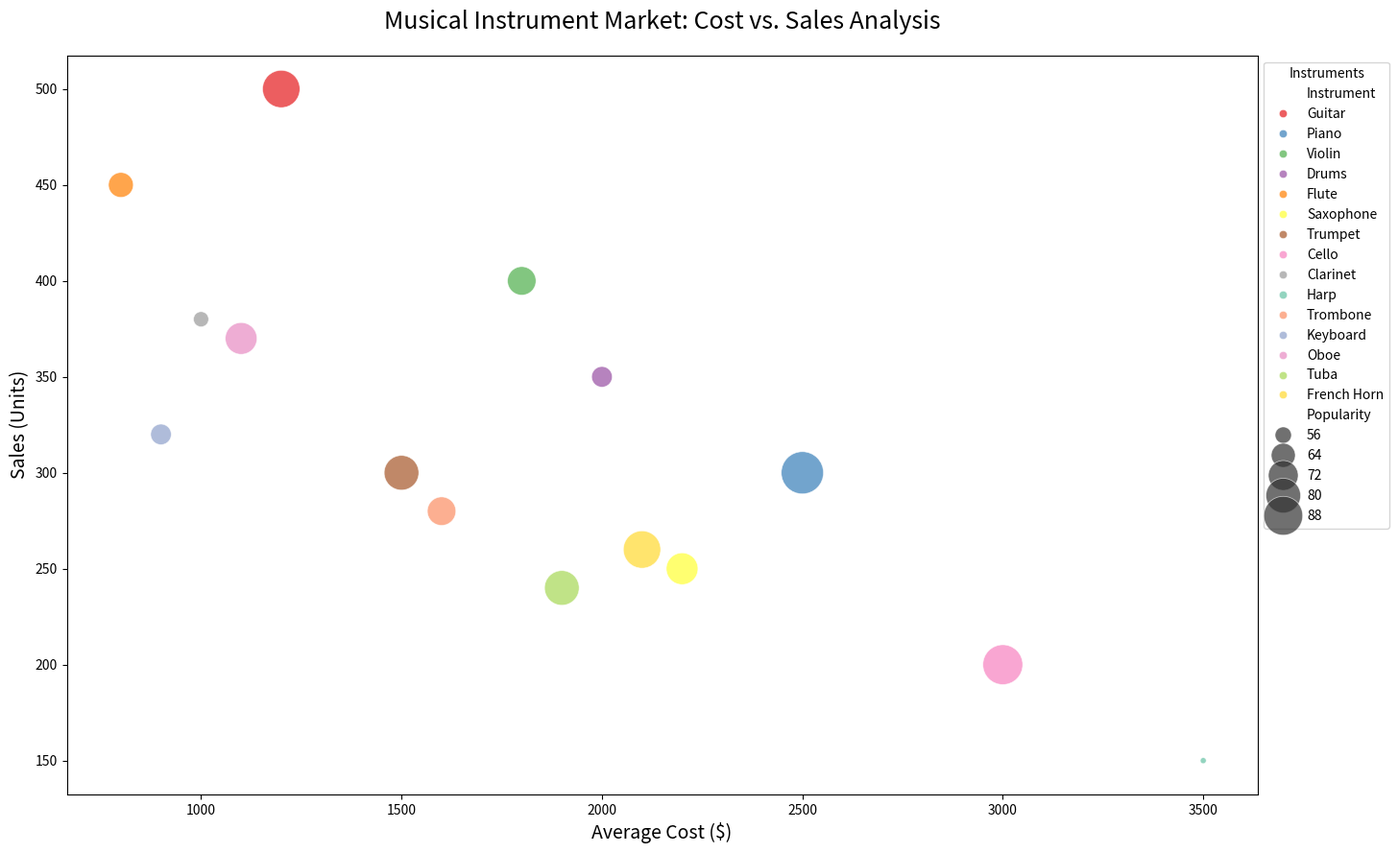

Recreate this plot in Python.

import matplotlib.pyplot as plt
import pandas as pd
import seaborn as sns

data = {
    'Instrument': ['Guitar', 'Piano', 'Violin', 'Drums', 'Flute', 'Saxophone', 'Trumpet', 'Cello', 'Clarinet', 'Harp', 'Trombone', 'Keyboard', 'Oboe', 'Tuba', 'French Horn'],
    'Average_Cost': [1200, 2500, 1800, 2000, 800, 2200, 1500, 3000, 1000, 3500, 1600, 900, 1100, 1900, 2100],
    'Popularity': [85, 95, 70, 60, 65, 75, 80, 90, 55, 50, 70, 60, 75, 80, 85],
    'Sales': [500, 300, 400, 350, 450, 250, 300, 200, 380, 150, 280, 320, 370, 240, 260]
}
df = pd.DataFrame(data)

plt.figure(figsize=(16, 10))
bubble = sns.scatterplot(data=df, x='Average_Cost', y='Sales', size='Popularity', hue='Instrument', 
                         palette=['#E41A1C', '#377EB8', '#4DAF4A', '#984EA3', '#FF7F00', '#FFFF33', '#A65628', '#F781BF', '#999999', '#66C2A5', '#FC8D62', '#8DA0CB', '#E78AC3', '#A6D854', '#FFD92F'], 
                         sizes=(20, 1000), alpha=0.7, edgecolor='w', linewidth=0.5)

plt.title('Musical Instrument Market: Cost vs. Sales Analysis', fontsize=18, pad=20)
plt.xlabel('Average Cost ($)', fontsize=14)
plt.ylabel('Sales (Units)', fontsize=14)

bubble.legend(loc='upper left', bbox_to_anchor=(1, 1), title='Instruments')

plt.show()
